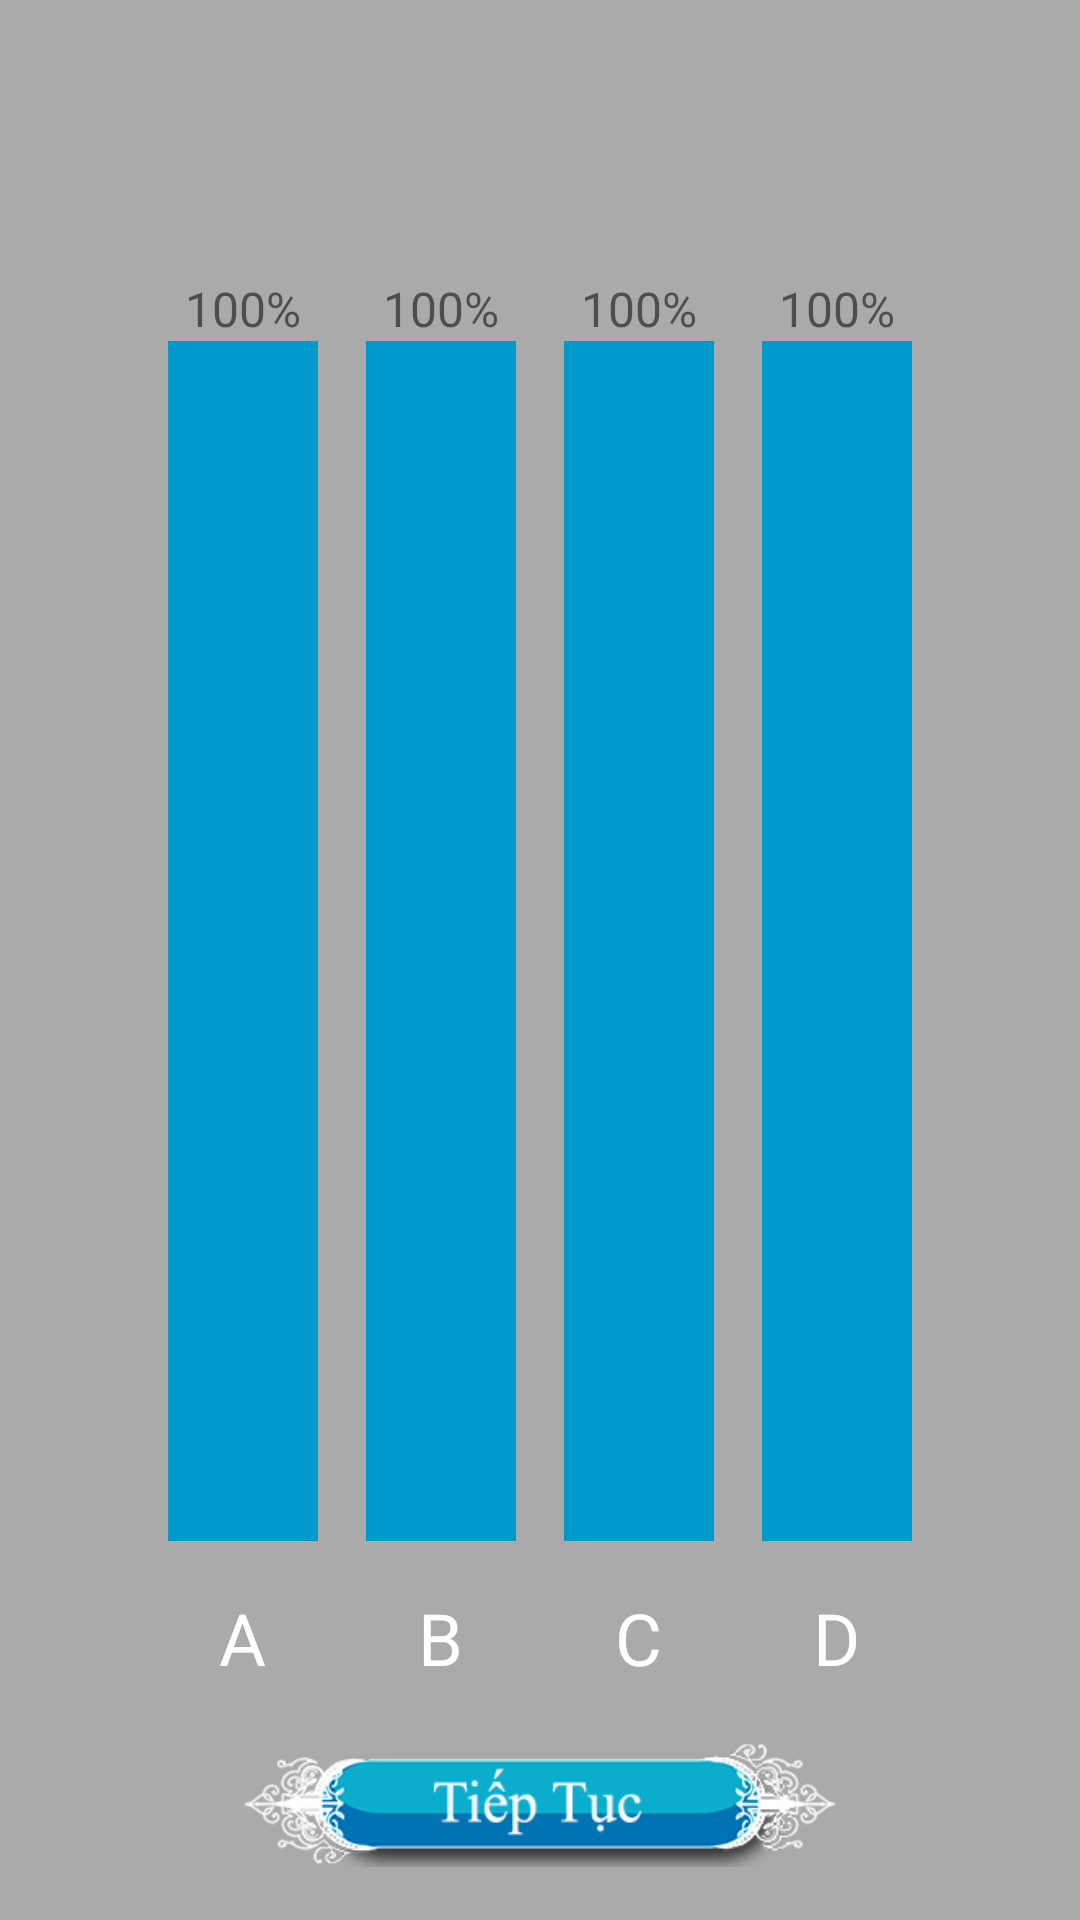

This screen was rendered from an Android layout file. Write that file and the resources it references.
<!-- AndroidManifest.xml: application theme Theme.AppCompat.Light.NoActionBar.FullScreen -->
<!-- res/layout/activity_audience_helper.xml -->
<?xml version="1.0" encoding="utf-8"?>
<LinearLayout xmlns:android="http://schemas.android.com/apk/res/android"
    android:layout_width="match_parent"
    android:layout_height="match_parent"
    android:background="@android:color/darker_gray"
    android:orientation="vertical">

    <RelativeLayout
        android:layout_width="match_parent"
        android:layout_height="0dp"
        android:layout_weight="1">

        <RelativeLayout
            android:layout_centerHorizontal="true"
            android:layout_width="wrap_content"
            android:layout_height="wrap_content">

            <LinearLayout
                android:id="@+id/ln_column_a"
                android:layout_width="wrap_content"
                android:layout_height="wrap_content"
                android:layout_alignParentBottom="true"
                android:gravity="center_horizontal"
                android:orientation="vertical">

                <TextView
                    android:id="@+id/tv_percent_a"
                    android:layout_width="match_parent"
                    android:layout_height="wrap_content"
                    android:text="100%"
                    android:textSize="16sp"
                    android:gravity="center_horizontal" />

                <TextView
                    android:id="@+id/tv_column_a"
                    android:layout_width="50dp"
                    android:layout_height="400dp"
                    android:background="@android:color/holo_blue_dark" />

                <TextView
                    android:id="@+id/tv_case_a"
                    android:layout_width="wrap_content"
                    android:layout_height="wrap_content"
                    android:layout_marginTop="16dp"
                    android:text="A"
                    android:textColor="@color/white"
                    android:textSize="24sp" />
            </LinearLayout>

            <LinearLayout
                android:id="@+id/ln_column_b"
                android:layout_width="wrap_content"
                android:layout_height="wrap_content"
                android:layout_alignParentBottom="true"
                android:layout_marginLeft="16dp"
                android:layout_toRightOf="@id/ln_column_a"
                android:gravity="center_horizontal"
                android:orientation="vertical">

                <TextView
                    android:id="@+id/tv_percent_b"
                    android:layout_width="match_parent"
                    android:layout_height="wrap_content"
                    android:text="100%"
                    android:textSize="16sp"
                    android:gravity="center_horizontal" />

                <TextView
                    android:id="@+id/tv_column_b"
                    android:layout_width="50dp"
                    android:layout_height="400dp"

                    android:background="@android:color/holo_blue_dark" />

                <TextView
                    android:id="@+id/tv_case_b"
                    android:layout_width="wrap_content"
                    android:layout_height="wrap_content"
                    android:layout_marginTop="16dp"
                    android:text="B"
                    android:textColor="@color/white"
                    android:textSize="24sp" />
            </LinearLayout>

            <LinearLayout
                android:id="@+id/ln_column_c"
                android:layout_width="wrap_content"
                android:layout_height="wrap_content"
                android:layout_alignParentBottom="true"
                android:layout_marginLeft="16dp"
                android:layout_toRightOf="@id/ln_column_b"
                android:gravity="center_horizontal"
                android:orientation="vertical">

                <TextView
                    android:id="@+id/tv_percent_c"
                    android:layout_width="match_parent"
                    android:layout_height="wrap_content"
                    android:text="100%"
                    android:textSize="16sp"
                    android:gravity="center_horizontal" />

                <TextView
                    android:id="@+id/tv_column_c"
                    android:layout_width="50dp"
                    android:layout_height="400dp"

                    android:background="@android:color/holo_blue_dark" />

                <TextView
                    android:id="@+id/tv_case_c"
                    android:layout_width="wrap_content"
                    android:layout_height="wrap_content"
                    android:layout_marginTop="16dp"
                    android:text="C"
                    android:textColor="@color/white"
                    android:textSize="24sp" />
            </LinearLayout>

            <LinearLayout
                android:id="@+id/ln_column_d"
                android:layout_width="wrap_content"
                android:layout_height="wrap_content"
                android:layout_alignParentBottom="true"
                android:layout_marginLeft="16dp"
                android:layout_toRightOf="@id/ln_column_c"
                android:gravity="center_horizontal"
                android:orientation="vertical">

                <TextView
                    android:id="@+id/tv_percent_d"
                    android:layout_width="match_parent"
                    android:layout_height="wrap_content"
                    android:text="100%"
                    android:textSize="16sp"
                    android:gravity="center_horizontal" />

                <TextView
                    android:id="@+id/tv_column_d"
                    android:layout_width="50dp"
                    android:layout_height="400dp"

                    android:background="@android:color/holo_blue_dark" />

                <TextView
                    android:id="@+id/tv_case_d"
                    android:layout_width="wrap_content"
                    android:layout_height="wrap_content"
                    android:layout_marginTop="16dp"
                    android:text="D"
                    android:textColor="@color/white"
                    android:textSize="24sp" />
            </LinearLayout>
        </RelativeLayout>

    </RelativeLayout>

    <ImageView
        android:id="@+id/iv_continue"
        android:layout_width="200dp"
        android:layout_height="wrap_content"
        android:layout_gravity="center_horizontal"
        android:src="@drawable/continute" />
</LinearLayout>
<!-- resources referenced by this layout -->
<resources>
  <!-- drawable continute: png bitmap (drawable, 19137 bytes) -->
  <style name="Theme.AppCompat.Light.NoActionBar.FullScreen" parent="@style/Theme.AppCompat.Light">
          <item name="windowActionBar">false</item>
          <item name="windowNoTitle">true</item>
          <item name="android:windowFullscreen">true</item>
      </style>
  <!-- not gathered from this repository: default colours our renderer supplied (Android Studio template values) -->
  <color name="white">#FFFFFFFF</color>
</resources>
